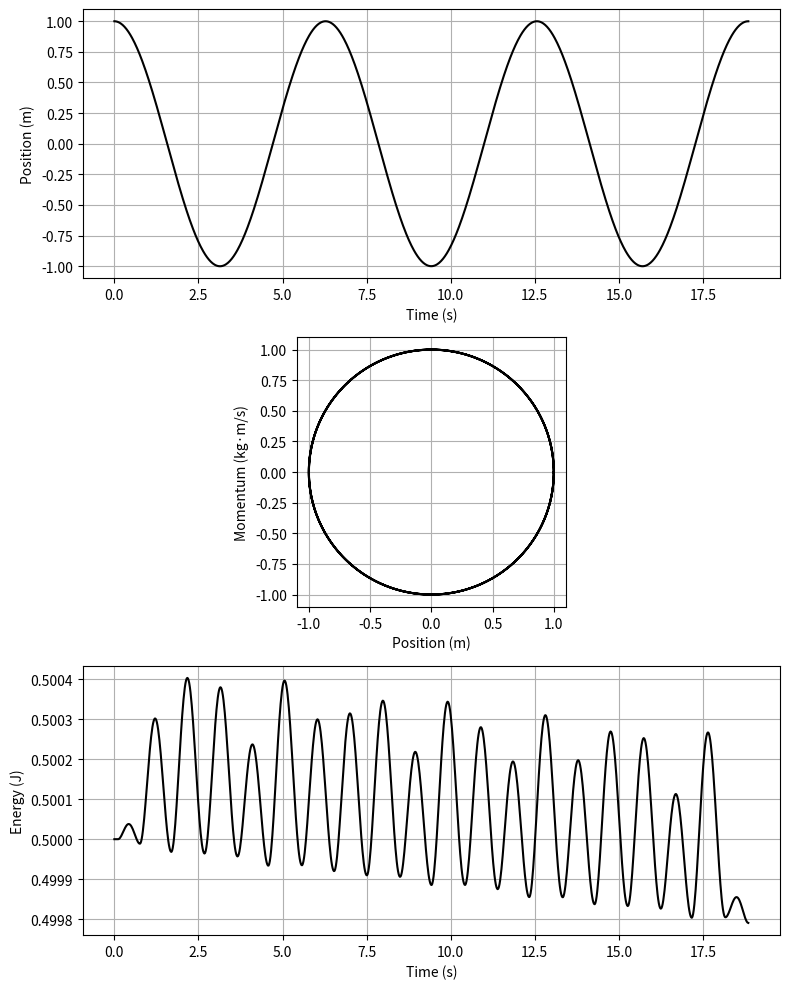

This chart was generated by the following Python code:
#This code is referred to Runge-Kutta Method
#Modules
import numpy as np
import matplotlib.pyplot as plt
from scipy.integrate import solve_ivp

#Initial Parameters
m, k = 1, 1
x0, v0 = 1, 0
T = (2*np.pi)*np.sqrt(m/k)
t0, tf = 0, 3*T
t_eval = np.linspace(t0, tf, 1000)

#EDO system
def f(_t, y):
    x, v = y[0], y[1]
    fx = v
    fv = -(k/m) * x
    return fx, fv

#EDO solutions
solution = solve_ivp(
    fun=f,
    t_span=(t_eval[0], t_eval[-1]),
    y0=[x0, v0],
    t_eval=t_eval
)

#solve_ivp Data
t_sol = solution.t
x_sol = solution.y[0]
v_sol = solution.y[1]

#Momentum and Energy
p_sol = m * v_sol
E_sol = 0.5 * (m * (v_sol**2) + k * (x_sol**2))

#Figure with Graphs
fig, (ax1, ax2, ax3) = plt.subplots(3, 1, figsize=(8, 10))

#x vs t Graph
ax1.plot(t_sol, x_sol, 'k')
ax1.set_xlabel('Time (s)')
ax1.set_ylabel('Position (m)')
ax1.grid(True)

#p vs x Graph
ax2.plot(x_sol, p_sol, 'k')
ax2.set_xlabel('Position (m)')
ax2.set_ylabel('Momentum (kg·m/s)')
ax2.set_aspect('equal')
ax2.grid(True)

#E vs t Graph
ax3.plot(t_sol, E_sol, 'k')
ax3.set_xlabel('Time (s)')
ax3.set_ylabel('Energy (J)')
ax3.grid(True)

#Plot
plt.tight_layout()
plt.show()
